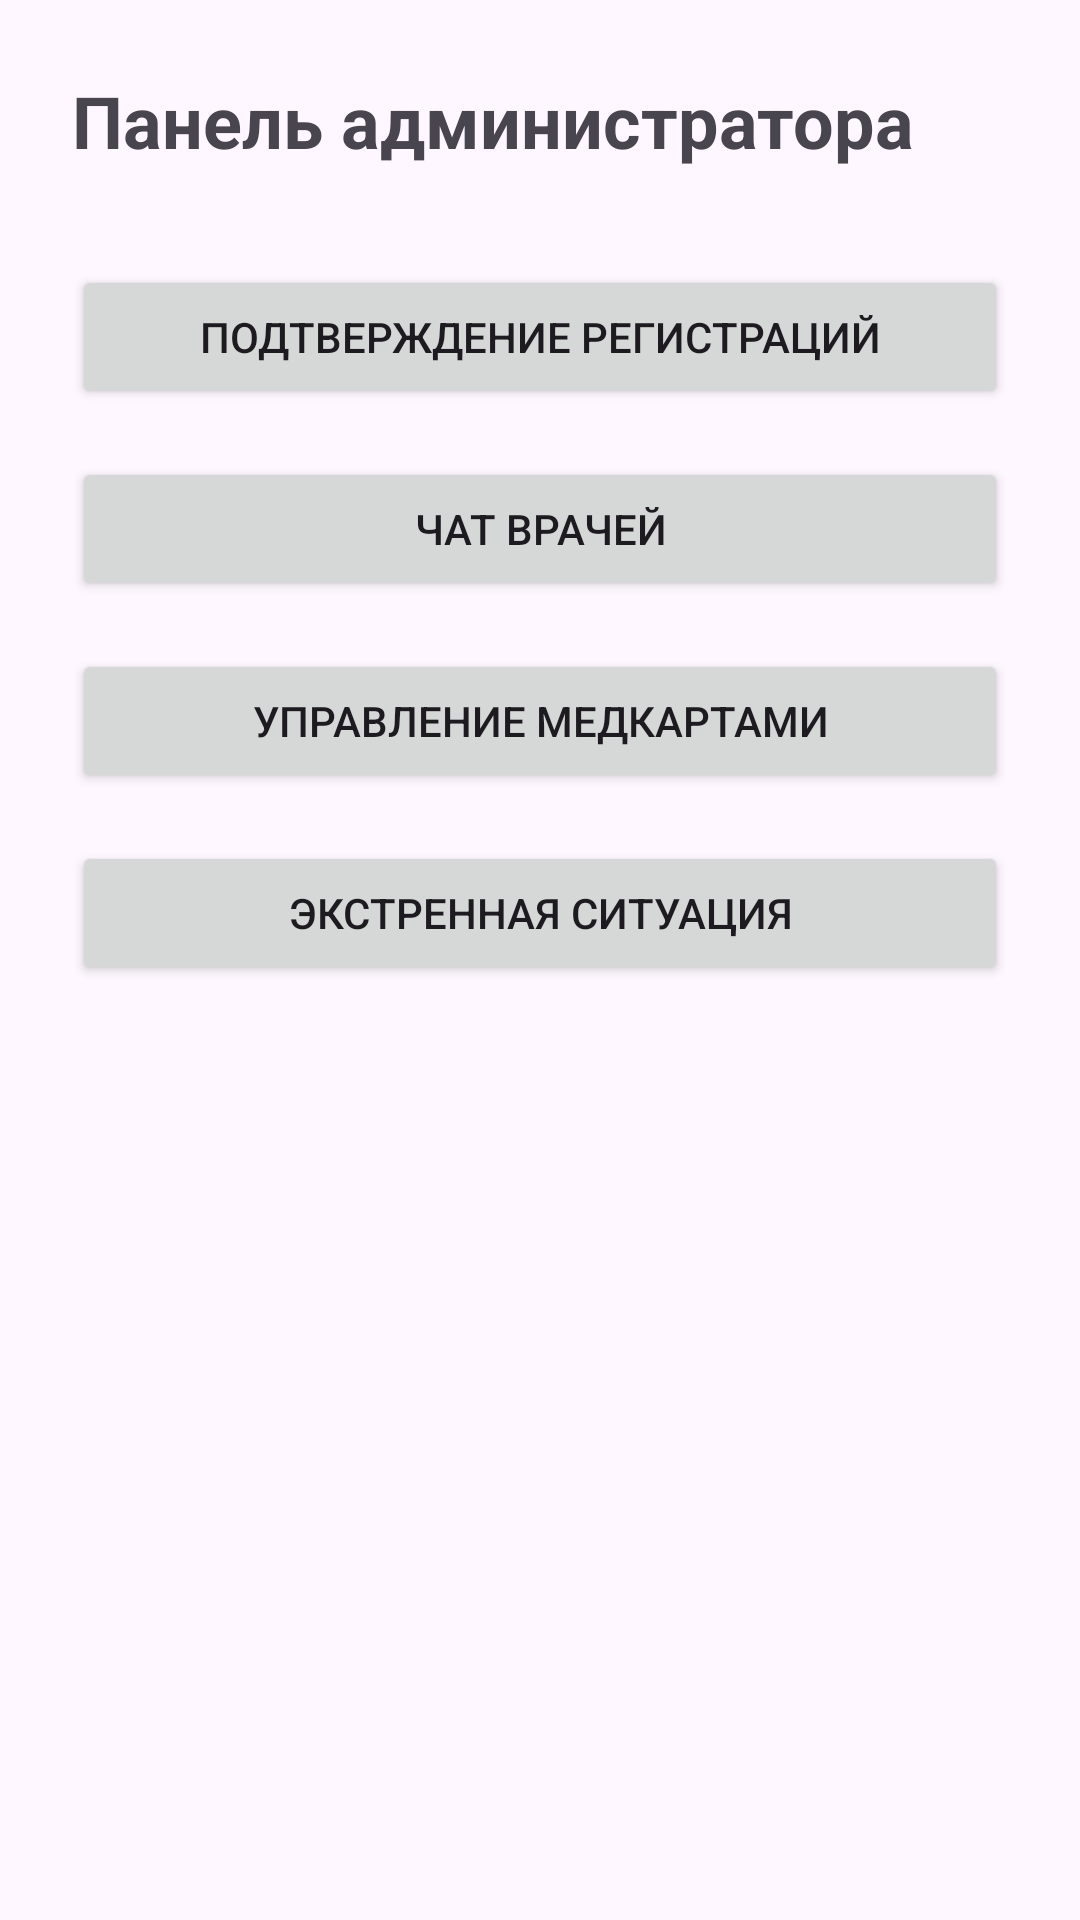

Reconstruct the res/layout file that produces this screen, plus the resources it refers to.
<!-- AndroidManifest.xml: application theme Theme.EmergencyApp -->
<!-- res/layout/activity_superuser_menu.xml -->
<?xml version="1.0" encoding="utf-8"?>

<androidx.constraintlayout.widget.ConstraintLayout
    xmlns:android="http://schemas.android.com/apk/res/android"
    xmlns:app="http://schemas.android.com/apk/res-auto"
    android:padding="24dp"
    android:layout_width="match_parent"
    android:layout_height="match_parent">

    <TextView
        android:id="@+id/textHeader"
        android:layout_width="0dp"
        android:layout_height="wrap_content"
        android:text="Панель администратора"
        android:textSize="24sp"
        android:textStyle="bold"
        app:layout_constraintTop_toTopOf="parent"
        app:layout_constraintStart_toStartOf="parent"
        app:layout_constraintEnd_toEndOf="parent"/>

    <Button
        android:id="@+id/buttonConfirmations"
        android:layout_width="0dp"
        android:layout_height="wrap_content"
        android:text="Подтверждение регистраций"
        app:layout_constraintTop_toBottomOf="@id/textHeader"
        app:layout_constraintStart_toStartOf="parent"
        app:layout_constraintEnd_toEndOf="parent"
        android:layout_marginTop="32dp"/>

    <Button
        android:id="@+id/buttonChat"
        android:layout_width="0dp"
        android:layout_height="wrap_content"
        android:text="Чат врачей"
        app:layout_constraintTop_toBottomOf="@id/buttonConfirmations"
        app:layout_constraintStart_toStartOf="parent"
        app:layout_constraintEnd_toEndOf="parent"
        android:layout_marginTop="16dp"/>

    <Button
        android:id="@+id/buttonManageCards"
        android:layout_width="0dp"
        android:layout_height="wrap_content"
        android:text="Управление медкартами"
        app:layout_constraintTop_toBottomOf="@id/buttonChat"
        app:layout_constraintStart_toStartOf="parent"
        app:layout_constraintEnd_toEndOf="parent"
        android:layout_marginTop="16dp"/>

    <Button
        android:id="@+id/buttonEmergency"
        android:layout_width="match_parent"
        android:layout_height="wrap_content"
        android:text="Экстренная ситуация"
        app:layout_constraintTop_toBottomOf="@id/buttonManageCards"
        app:layout_constraintStart_toStartOf="parent"
        app:layout_constraintEnd_toEndOf="parent"
        android:layout_marginTop="16dp" />


</androidx.constraintlayout.widget.ConstraintLayout>
<!-- resources referenced by this layout -->
<resources>
  <style name="Theme.EmergencyApp" parent="Theme.Material3.Light.NoActionBar">
          
          <item name="colorPrimary">@color/md_theme_light_primary</item>
          <item name="colorOnPrimary">@color/md_theme_light_onPrimary</item>
          
      </style>
  <color name="md_theme_light_primary">#6750A4</color>
  <color name="md_theme_light_onPrimary">#FFFFFF</color>
</resources>
